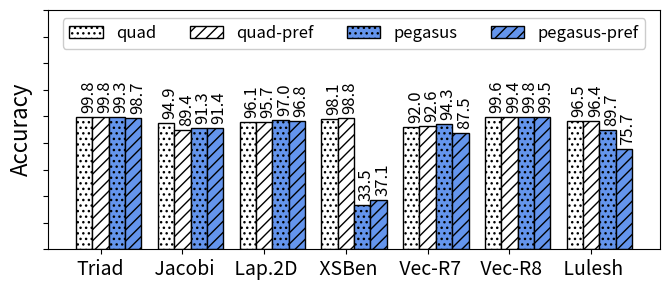

Python code for this plot:
import random
import matplotlib
import matplotlib.pyplot as plt
from matplotlib import style

import numpy as np
import matplotlib.patches as mpatches



def autolabel(rects, xpos='center'):
    """
    Attach a text label above each bar in *rects*, displaying its height.

    *xpos* indicates which side to place the text w.r.t. the center of
    the bar. It can be one of the following {'center', 'right', 'left'}.
    """

    xpos = xpos.lower()  # normalize the case of the parameter
    ha = {'center': 'center', 'right': 'left', 'left': 'right'}
    offset = {'center': 0.5, 'right': 0.57, 'left': 0.43}  # x_txt = x + w*off

    for rect in rects:
        height = rect.get_height()
        ax.text(rect.get_x() + rect.get_width()*offset[xpos] + 0.05, height + 3,
                '{}'.format(height), ha=ha[xpos], va='bottom', fontsize=12, rotation=90)



def average(lst):
    return sum(lst) / len(lst)



#plt.rcdefaults()
fig, ax = plt.subplots()

fig.set_size_inches(7, 3)




#stride = ['stride-1', 'stride-2', 'stride-4', 'stride-8', 'stride-16', 'stride-32', 'stride-64', 'stride-128', 'stride-256', 'stride-512', 'stride-1024', 'stride-2048', 'stride-4096', 'stride-8192']
#stride = ['MAPInt', 'literature', 'BW_no_pref', 'BW_pref', 'SL_no_pref', 'SL_pref', 'CL_no_pref', 'CL_pref']
#stride = ['BW', 'BW_Pref', 'SK', 'SK_pref', 'CS', 'CS_pref', 'CP', 'CP_pref']
#stride = ['BW_no_pref', 'BW_Pref', 'SK_no_pref', 'SK_pref', 'CS_no_pref', 'CS_pref', 'CP_no_pref', 'CP_pref']
#mapr=[61.8882181293871, 75.5241712230356, 89.8250019597557, 51.0717951637018, 68.2220805147098, 53.8617689849731, 62.8099049619462, 46.1993693797708]

#Here lit means the corrected results
#
#
#stride=['Triad',' Jacobi',' Laplace',' XSBench',' Vecmul-50',' Vecmul-200',' Lulesh']
stride=['Triad',' Jacobi',' Lap.2D',' XSBen',' Vec-R7',' Vec-R8',' Lulesh']


mapr=[99.7558734737882, 94.9155196559211, 96.1113866399604, 98.0897308123935, 92.0483227565915, 99.6338952518969, 96.5219302247222]
lit=[99.8025625864864, 89.4058258147325, 95.7114967073513, 98.7615042635082, 92.5631240329666, 99.4385698347132, 96.4017533263233]
mapr1=[99.3335275525142, 91.3320038093616, 96.9541631237439, 33.4890681864052, 94.2660012191825, 99.7890957461405, 89.6807058649443]
lit1=[98.7160394373814, 91.4314912443907, 96.7726119453631, 37.0508250107731, 87.4801732943462, 99.4886779397288, 75.6954577850443]

#lit=[73.9970265429505, 74.7593436919083, 75.1830948946589, 74.8519219398648, 75.8097941563951, 76.5623778192054, 75.8026714559401, 75.2564136525971]

mapr=np.round(mapr, 1)
lit=np.round(lit, 1)
mapr1=np.round(mapr1, 1)
lit1=np.round(lit1, 1)


#total=[8388608, 8388608, 9441832, 9310190, 8837973, 9382619, 9266269, 9326488]
#total = np.array(total) / 1000000

map_no_pref = np.array([mapr[0],mapr[2], mapr[4]])
map_pref = np.array([mapr[1],mapr[3], mapr[5]])

lit_no_pref = np.array([lit[0],lit[2], lit[4]])
lit_pref = np.array([lit[1],lit[3], lit[5]])


#mapint=total[0]
#literature=total[1]
#i=0
#mapint_accuracy=np.arange(6)
#literature_accuracy=np.arange(6)
#for x in total:
#    if i > 1: 
#    	mapint_accuracy[i-2]=100-abs((x-mapint)/x*100)
#    	literature_accuracy[i-2]=100-abs((x-literature)/x*100)
#    i=i+1

#def average(lst):
#    return sum(lst) / len(lst)


print("MAPredict provided {:.1f}".format(average(map_no_pref))+"\% and {:.1f}".format(average(map_pref))+"\% average accuracy in all processors when prefetching is disabled and enabled, respectively.")


print("On the other hand, the model from literature provided {:.1f}".format(average(lit_no_pref))+"\% and {:.1f}".format(average(lit_pref))+"\% average accuracy in all processors when prefetching is disabled and enabled, respectively.")

# where the highest accuracy is {:.1f}".format(max(literature_accuracy))+"\%  and the lowest accuracy is {:.1f}".format(min(literature_accuracy))+"\%")
##the highest accuracy is {:.1f}".format(max(mapint_accuracy))+"\%  and the lowest accuracy is {:.1f}".format(min(mapint_accuracy))+"\%.")

#print("On the other hand, the model from literature provided {:.1f}".format(average(literature_accuracy))+"\% average accuracy in all processors where the highest accuracy is {:.1f}".format(max(literature_accuracy))+"\%  and the lowest accuracy is {:.1f}".format(min(literature_accuracy))+"\%")
#print("MAPInt provided {:.1f}".format(average(mapint_accuracy)))+"\% accuracy, Sky Lake showed {:.1f}".format((100-average(slake)))+"\% accuracy, and Cascade Lake showed {:.1f}".format((100-average(slake)))+"\% accuracy")


#print("accurcy")
#print("Broadwell showed {:.1f}".format((100-average(bwell)))+"\% accuracy, Sky Lake showed {:.1f}".format((100-average(slake)))+"\% accuracy, and Cascade Lake showed {:.1f}".format((100-average(slake)))+"\% accuracy")


barwidth=.25
# Set position of bar on X axis
#r1 = np.arange(len(bwell))
#r2 = [x + barwidth for x in r1]
#r3 = [x + barwidth for x in r2]


x_pos = np.arange(len(stride))  # the label locations
barwidth1=.25
barwidth=.20
# Set position of bar on X axis
r1 = np.arange(len(stride))
r2 = [x + barwidth for x in r1]
r3 = [x + barwidth for x in r2]
r4 = [x + barwidth for x in r3]


#ax.barh(x_pos, read, hatch='....', color='white', edgecolor='black')
#rects1 = plt.bar(x, traffic, .8, hatch='....', color='white', edgecolor='black')
rects1=ax.bar(r1, mapr, width=barwidth, hatch='...', color='white', edgecolor='black', label="quad")
rects2=ax.bar(r2, lit, width=barwidth, hatch='///', color='white', edgecolor='black', label="quad-pref")
rects3=ax.bar(r3, mapr1, width=barwidth, hatch='...', color='cornflowerblue', edgecolor='black', label="pegasus")
rects4=ax.bar(r4, lit1, width=barwidth, hatch='///', color='cornflowerblue', edgecolor='black', label="pegasus-pref")
#rects2=ax.bar(r2, lit, width=barwidth, hatch='///', color='cornflowerblue', edgecolor='black', label="MAPredict_Corrected")

plt.legend(loc="upper center", handlelength=2, fontsize=12, ncol=4, framealpha=1)

#plt.legend(loc="upper right", fontsize=12)


ax.set_ylabel('Accuracy', fontsize=16)
#ax.set_xlabel('Stride', fontsize=16)

plt.yticks(np.arange(0, max(mapr)+90, 20), color="white")

ax.set_yticklabels([])


#plt.title('', fontsize=18)
#ax.set_xticks(x_pos)

plt.yticks(fontsize=14)
#plt.yticks(np.arange(0, 100, 10), fontsize=14)
#ax.get_yaxis().get_major_formatter().set_scientific(False)

plt.xticks([r + barwidth for r in range(len(mapr))], stride, fontsize=14, rotation=0)
#plt.xticks([r + barwidth for r in range(len(mapr))], stride, fontsize=14, rotation=90)

#plt.xticks(rotation=45, fontsize=14)

#ax.set_xticklabels(stride, fontsize=12)

autolabel(rects1, "center")
autolabel(rects2, "center")
autolabel(rects3, "center")
autolabel(rects4, "center")



#ax.invert_yaxis()
plt.tight_layout()

plt.show()
fig.savefig('different_cache_sizes.png', dpi=100)

# Example data
